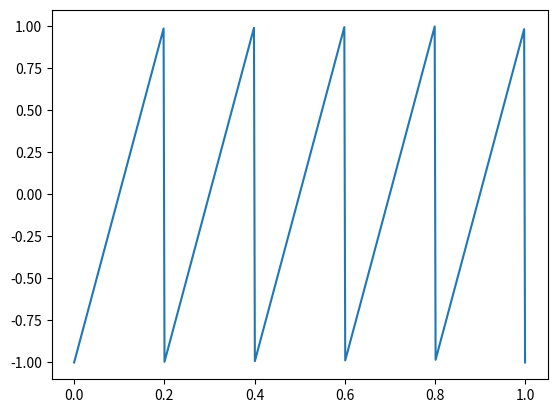

Recreate this plot in Python.
import numpy as np
from scipy import signal
import matplotlib.pyplot as plt
t = np.linspace(0, 1, 500)
plt.plot(t, signal.sawtooth(2 * np.pi * 5 * t))
